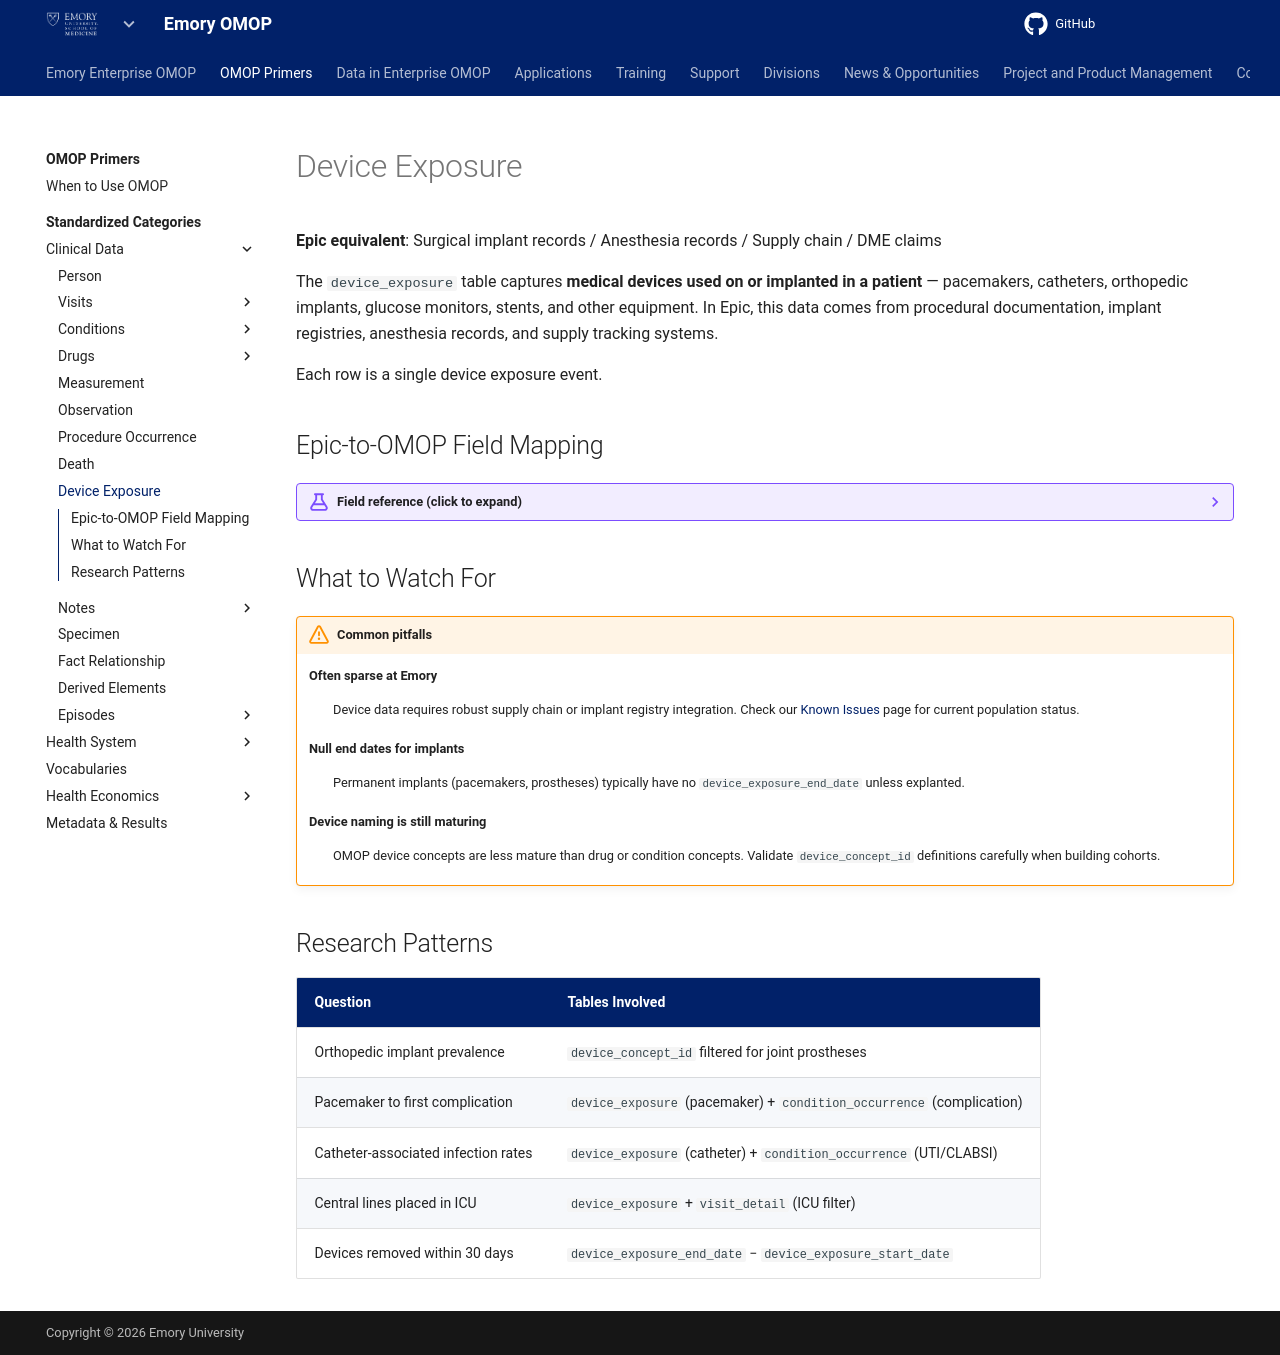

repository: Emory-OMOP/info · page: OMOP Primers/Standardized Categories/Clinical Data/Device Exposure/index.html · generator: mkdocs

---
hide:
  - footer
title: Device Exposure
---

# Device Exposure

**Epic equivalent**: Surgical implant records / Anesthesia records / Supply chain / DME claims

The `device_exposure` table captures **medical devices used on or implanted in a patient** — pacemakers, catheters, orthopedic implants, glucose monitors, stents, and other equipment. In Epic, this data comes from procedural documentation, implant registries, anesthesia records, and supply tracking systems.

Each row is a single device exposure event.

## Epic-to-OMOP Field Mapping

??? example "Field reference (click to expand)"

    | OMOP Field | Epic Equivalent | What It Captures |
    |---|---|---|
    | `device_exposure_id` | Device record ID | Unique identifier |
    | `person_id` | Patient ID / MRN | Links to the patient |
    | `device_concept_id` | Device concept | Standardized device (e.g., "Total hip prosthesis", "Central venous catheter") |
    | `device_exposure_start_date` | Implant / insertion date | When the device was used or placed |
    | `device_exposure_end_date` | Removal / usage end | When removed or exposure ended (often null for implants) |
    | `device_type_concept_id` | Data provenance | EHR, registry, billing, etc. |
    | `unique_device_id` | UDI / barcode | Device identifier from supply chain or implant logs |
    | `quantity` | Count | Number of devices (e.g., 2 stents) |
    | `provider_id` | Performing provider | Who inserted or documented the device |
    | `visit_occurrence_id` | Linked encounter | Visit context |
    | `device_source_value` | Local device code | Original code from the source system |

## What to Watch For

!!! warning "Common pitfalls"

    **Often sparse at Emory**
    :   Device data requires robust supply chain or implant registry integration. Check our [Known Issues](../../../../Data%20in%20Enterprise%20OMOP/Data%20Quality/Known%20Issues/index.md) page for current population status.

    **Null end dates for implants**
    :   Permanent implants (pacemakers, prostheses) typically have no `device_exposure_end_date` unless explanted.

    **Device naming is still maturing**
    :   OMOP device concepts are less mature than drug or condition concepts. Validate `device_concept_id` definitions carefully when building cohorts.

## Research Patterns

| Question | Tables Involved |
|---|---|
| Orthopedic implant prevalence | `device_concept_id` filtered for joint prostheses |
| Pacemaker to first complication | `device_exposure` (pacemaker) + `condition_occurrence` (complication) |
| Catheter-associated infection rates | `device_exposure` (catheter) + `condition_occurrence` (UTI/CLABSI) |
| Central lines placed in ICU | `device_exposure` + `visit_detail` (ICU filter) |
| Devices removed within 30 days | `device_exposure_end_date` − `device_exposure_start_date` |
